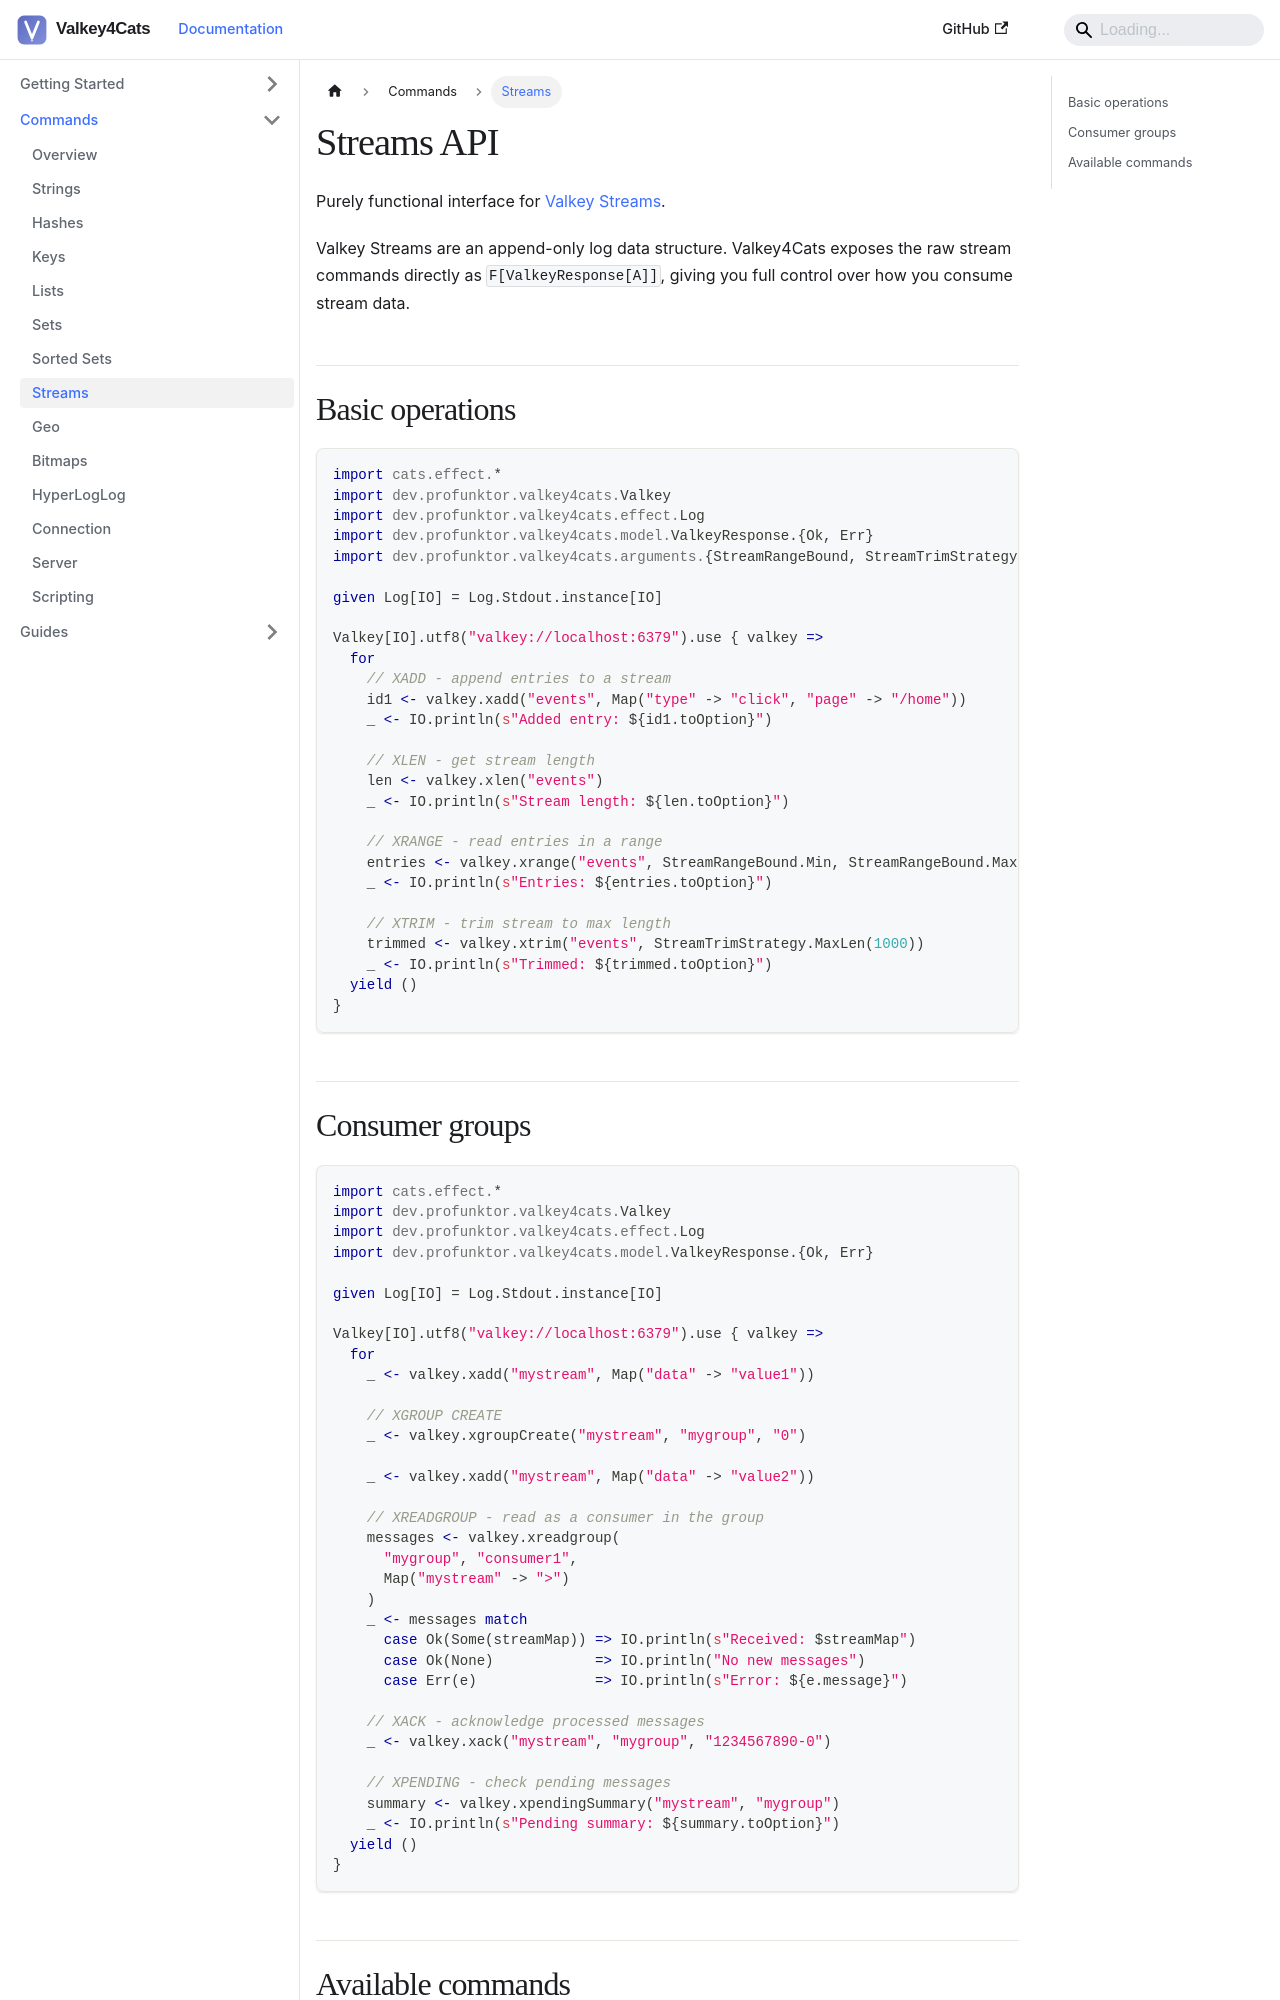

repository: profunktor/valkey4cats · page: docs/commands/streams/index.html · generator: docusaurus

---
sidebar_position: 8
title: Streams
---

# Streams API

Purely functional interface for [Valkey Streams](https://valkey.io/commands/#stream).

Valkey Streams are an append-only log data structure. Valkey4Cats exposes the raw stream commands directly as `F[ValkeyResponse[A]]`, giving you full control over how you consume stream data.

## Basic operations

```scala
import cats.effect.*
import dev.profunktor.valkey4cats.Valkey
import dev.profunktor.valkey4cats.effect.Log
import dev.profunktor.valkey4cats.model.ValkeyResponse.{Ok, Err}
import dev.profunktor.valkey4cats.arguments.{StreamRangeBound, StreamTrimStrategy}

given Log[IO] = Log.Stdout.instance[IO]

Valkey[IO].utf8("valkey://localhost:6379").use { valkey =>
  for
    // XADD - append entries to a stream
    id1 <- valkey.xadd("events", Map("type" -> "click", "page" -> "/home"))
    _ <- IO.println(s"Added entry: ${id1.toOption}")

    // XLEN - get stream length
    len <- valkey.xlen("events")
    _ <- IO.println(s"Stream length: ${len.toOption}")

    // XRANGE - read entries in a range
    entries <- valkey.xrange("events", StreamRangeBound.Min, StreamRangeBound.Max)
    _ <- IO.println(s"Entries: ${entries.toOption}")

    // XTRIM - trim stream to max length
    trimmed <- valkey.xtrim("events", StreamTrimStrategy.MaxLen(1000))
    _ <- IO.println(s"Trimmed: ${trimmed.toOption}")
  yield ()
}
```
